Labelled photos from "cleaned", an image-classification folder in Duyhai2005/project_ml. The possible labels are: glioma, meningioma, no tumor, pituitary tumor.

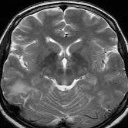
Label: no tumor

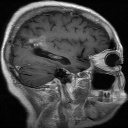
Label: glioma

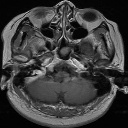
Label: pituitary tumor

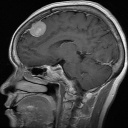
Label: meningioma

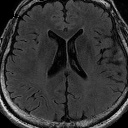
Label: no tumor

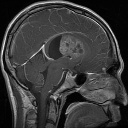
Label: glioma
